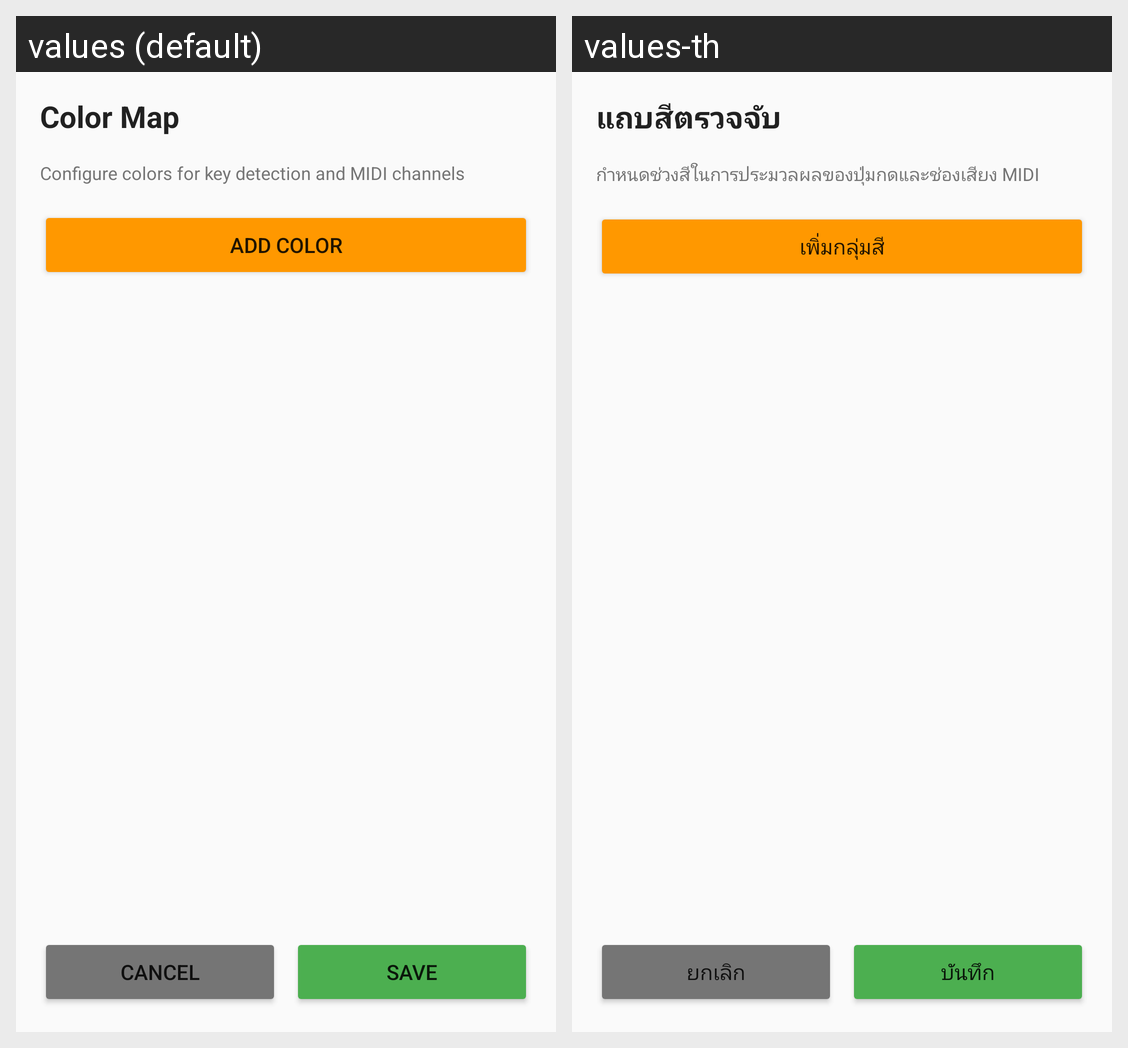

Here is an Android app screen in its default locale and in the app's own translations. Write out the translated-string differences for the strings that appear on this screen.
Android screen res/layout/activity_colormap.xml rendered under 2 locales, left to right: values (default), values-th. Device: Nexus 5 (rendered at 1080×1920; each locale shown at half size, 540×960, under a caption strip naming it); theme Theme.AppCompat.Light.DarkActionBar.
Strings drawn on this screen, with the default value and each locale's value (text and hints the layout hard-codes, and strings that could not be matched under every locale, appear in the picture but are not listed):

color_map_title
  values: Color Map
  values-th: แถบสีตรวจจับ

color_map_description
  values: Configure colors for key detection and MIDI channels
  values-th: กำหนดช่วงสีในการประมวลผลของปุ่มกดและช่องเสียง MIDI

add_color
  values: Add Color
  values-th: เพิ่มกลุ่มสี

cancel
  values: Cancel
  values-th: ยกเลิก

save
  values: Save
  values-th: บันทึก
